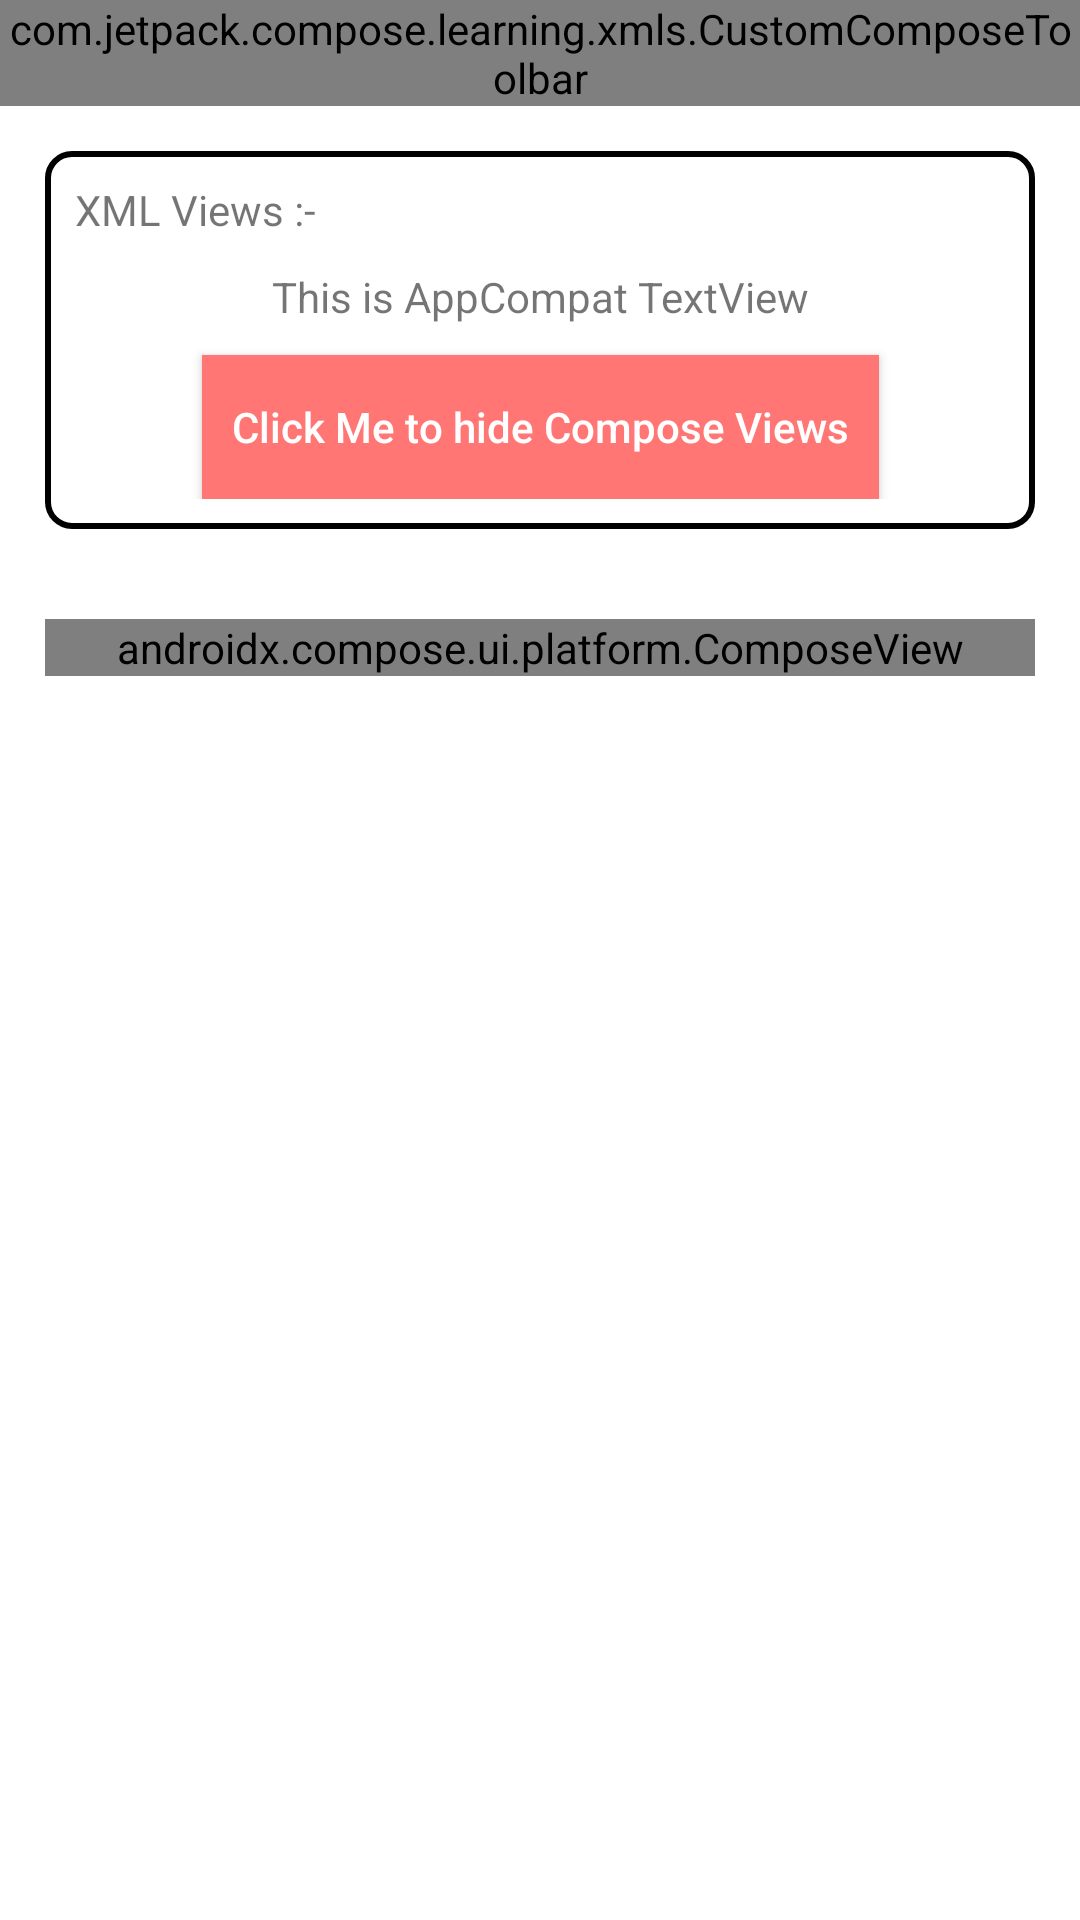

Here is an Android app screen rendered from its layout file. Give the layout XML and the strings, colors and styles it references.
<!-- AndroidManifest.xml: application theme Theme.MyApplication -->
<!-- res/layout/activity_compose_in_xml.xml -->
<?xml version="1.0" encoding="utf-8"?>
<androidx.constraintlayout.widget.ConstraintLayout xmlns:android="http://schemas.android.com/apk/res/android"
    xmlns:app="http://schemas.android.com/apk/res-auto"
    xmlns:tools="http://schemas.android.com/tools"
    android:layout_width="match_parent"
    android:layout_height="match_parent"
    tools:context=".xmls.ComposeInXmlViews">

    <com.jetpack.compose.learning.xmls.CustomComposeToolbar
        android:id="@+id/composeToolbar"
        android:layout_width="0dp"
        tools:visibility="gone"
        android:layout_height="wrap_content"
        app:layout_constraintEnd_toEndOf="parent"
        app:layout_constraintStart_toStartOf="parent"
        app:layout_constraintTop_toTopOf="parent" />

    <androidx.constraintlayout.widget.ConstraintLayout
        android:id="@+id/xmlLayout"
        android:layout_width="0dp"
        android:layout_height="wrap_content"
        android:layout_margin="15dp"
        android:padding="10dp"
        android:background="@drawable/bg_constraint_view"
        app:layout_constraintEnd_toEndOf="parent"
        app:layout_constraintStart_toStartOf="parent"
        app:layout_constraintTop_toBottomOf="@id/composeToolbar">

        <androidx.appcompat.widget.AppCompatTextView
            android:id="@+id/txtXmlViews"
            android:layout_width="wrap_content"
            app:layout_constraintTop_toTopOf="parent"
            app:layout_constraintStart_toStartOf="parent"
            android:text="@string/xml_views"
            android:layout_height="wrap_content"/>

        <androidx.appcompat.widget.AppCompatTextView
            android:id="@+id/txtAppCompatTextView"
            android:layout_width="wrap_content"
            android:layout_height="wrap_content"
            android:layout_marginTop="10dp"
            android:text="This is AppCompat TextView"
            app:layout_constraintStart_toStartOf="parent"
            app:layout_constraintEnd_toEndOf="parent"
            app:layout_constraintTop_toBottomOf="@id/txtXmlViews" />

        <androidx.appcompat.widget.AppCompatButton
            android:id="@+id/btnAppCompatButton"
            android:layout_width="wrap_content"
            android:layout_height="wrap_content"
            android:text="Click Me to hide Compose Views"
            android:layout_marginTop="10dp"
            android:textAllCaps="false"
            android:background="@color/pink"
            android:textColor="#fff"
            android:padding="10dp"
            app:layout_constraintEnd_toEndOf="parent"
            app:layout_constraintStart_toStartOf="parent"
            app:layout_constraintTop_toBottomOf="@id/txtAppCompatTextView" />

    </androidx.constraintlayout.widget.ConstraintLayout>

    <androidx.compose.ui.platform.ComposeView
        android:id="@+id/composeView"
        android:layout_marginTop="30dp"
        android:layout_marginStart="15dp"
        android:layout_marginEnd="15dp"
        android:layout_width="0dp"
        tools:visibility="gone"
        app:layout_constraintEnd_toEndOf="parent"
        app:layout_constraintStart_toStartOf="parent"
        android:layout_height="wrap_content"
        app:layout_constraintTop_toBottomOf="@id/xmlLayout" />

</androidx.constraintlayout.widget.ConstraintLayout>
<!-- resources referenced by this layout -->
<resources>
  <color name="pink">#ff7675</color>
  <!-- drawable bg_constraint_view (drawable) -->
  <?xml version="1.0" encoding="UTF-8"?>
  <shape xmlns:android="http://schemas.android.com/apk/res/android">
      <solid android:color="@color/pink40"/>
      <stroke android:width="2dp" android:color="@color/pink50" />
      <corners android:radius="8dp"/>
  </shape>
  <string name="xml_views">XML Views :-</string>
  <style name="Theme.MyApplication" parent="Theme.MaterialComponents.DayNight.DarkActionBar">
          
          <item name="colorPrimary">@color/colorPrimary</item>
          <item name="colorPrimaryVariant">@color/colorPrimaryDark</item>
          <item name="colorOnPrimary">@color/white</item>
          
          <item name="colorSecondary">@color/teal_200</item>
          <item name="colorSecondaryVariant">@color/teal_700</item>
          <item name="colorOnSecondary">@color/black</item>
          
          <item name="android:statusBarColor">?attr/colorPrimaryVariant</item>
          
      </style>
  <color name="colorPrimary">#E16876</color>
  <color name="colorPrimaryDark">#EB495C</color>
  <color name="white">#FFFFFFFF</color>
  <color name="teal_200">#FF03DAC5</color>
  <color name="teal_700">#FF018786</color>
  <color name="black">#FF000000</color>
</resources>
